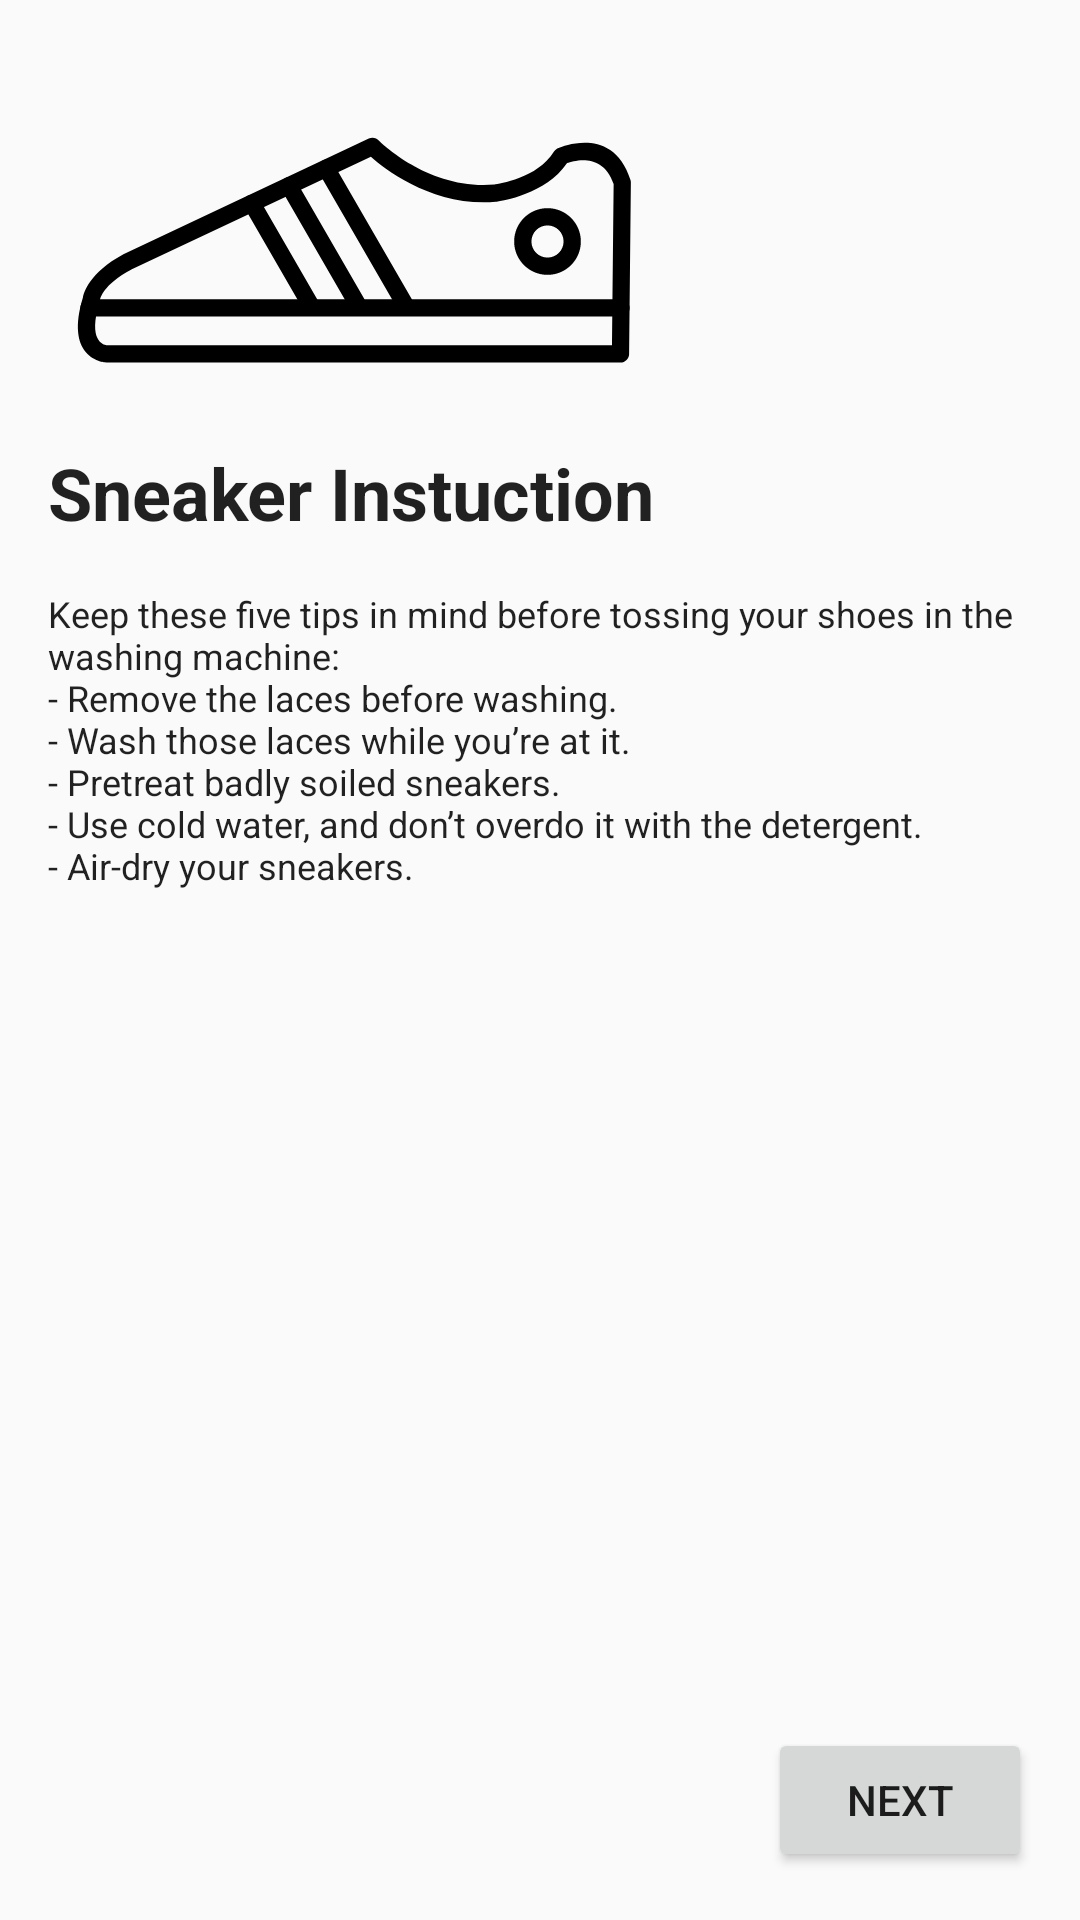

This screen was rendered from an Android layout file. Write that file and the resources it references.
<!-- AndroidManifest.xml: application theme AppTheme.NoActionBar -->
<!-- res/layout/fragment_instruction.xml -->
<?xml version="1.0" encoding="utf-8"?>
<layout xmlns:android="http://schemas.android.com/apk/res/android"
    xmlns:app="http://schemas.android.com/apk/res-auto">

    <androidx.constraintlayout.widget.ConstraintLayout
        android:layout_width="match_parent"
        android:layout_height="match_parent">

        <ImageView
            android:id="@+id/iv_shoe"
            android:layout_width="wrap_content"
            android:layout_height="wrap_content"
            android:layout_marginStart="16dp"
            android:layout_marginTop="32dp"
            android:contentDescription="@string/shoe_des"
            app:layout_constraintStart_toStartOf="parent"
            app:layout_constraintTop_toTopOf="parent"
            app:srcCompat="@drawable/ic_sneaker" />

        <TextView
            android:id="@+id/tw_line1"
            style="@style/text_24b"
            android:layout_width="wrap_content"
            android:layout_height="wrap_content"
            android:layout_marginStart="16dp"
            android:layout_marginTop="16dp"
            android:text="@string/instroction_sneaker"
            app:layout_constraintStart_toStartOf="parent"
            app:layout_constraintTop_toBottomOf="@+id/iv_shoe" />

        <TextView
            android:id="@+id/tv_line2"
            style="@style/text_12n"
            android:layout_width="0dp"
            android:layout_height="wrap_content"
            android:layout_marginStart="16dp"
            android:layout_marginTop="16dp"
            android:layout_marginEnd="16dp"
            android:text="@string/detail_sneaker"
            app:layout_constraintEnd_toEndOf="parent"
            app:layout_constraintStart_toStartOf="parent"
            app:layout_constraintTop_toBottomOf="@+id/tw_line1" />

        <Button
            android:id="@+id/bt_next"
            android:layout_width="wrap_content"
            android:layout_height="wrap_content"
            android:layout_marginEnd="16dp"
            android:layout_marginBottom="16dp"
            android:text="@string/next"
            app:layout_constraintBottom_toBottomOf="parent"
            app:layout_constraintEnd_toEndOf="parent" />
    </androidx.constraintlayout.widget.ConstraintLayout>
</layout>
<!-- resources referenced by this layout -->
<resources>
  <!-- drawable ic_sneaker: vector/xml drawable (drawable, 2937 chars, omitted) -->
  <string name="detail_sneaker">Keep these five tips in mind before tossing your shoes in the washing machine:\n- Remove the laces before washing.\n- Wash those laces while you’re at it.\n- Pretreat badly soiled sneakers.\n- Use cold water, and don’t overdo it with the detergent.\n- Air-dry your sneakers.</string>
  <string name="instroction_sneaker">Sneaker Instuction</string>
  <string name="next">Next</string>
  <string name="shoe_des">Shoe description</string>
  <style name="text_12n" parent="@android:style/TextAppearance">
          <item name="android:textSize">12sp</item>
      </style>
  <style name="text_24b" parent="@android:style/TextAppearance">
          <item name="android:textSize">24sp</item>
          <item name="android:textStyle">bold</item>
      </style>
  <style name="AppTheme.NoActionBar">
          <item name="windowActionBar">false</item>
          <item name="windowNoTitle">true</item>
      </style>
</resources>
